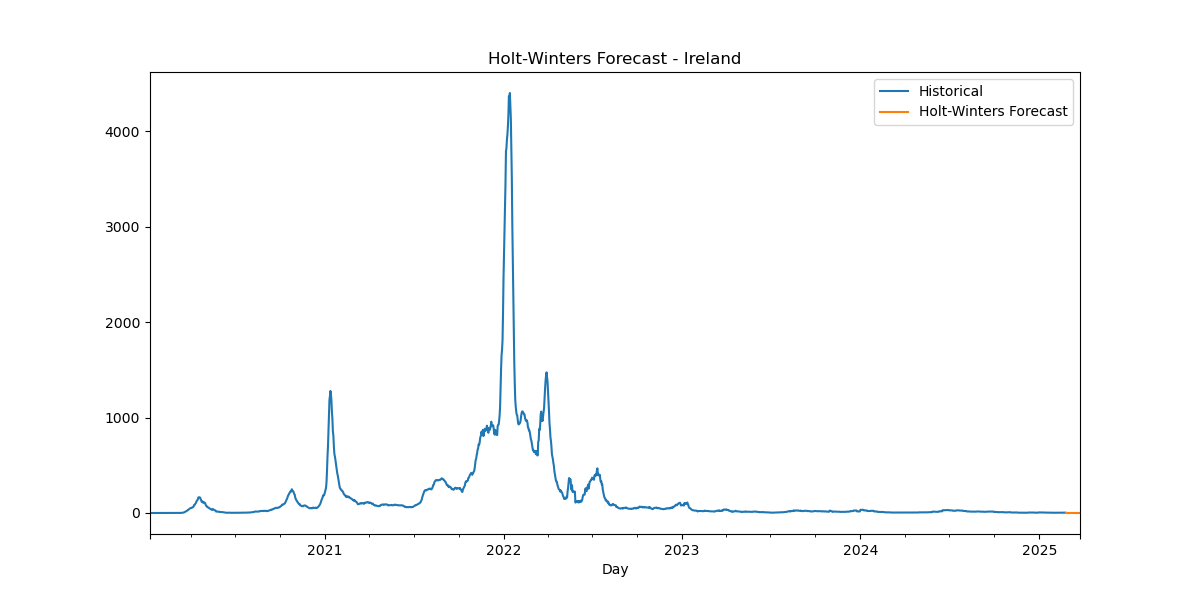

Data behind this chart, as committed beside it:
Date, HW_Forecast
2025-02-24, 3.663
2025-02-25, 3.662
2025-02-26, 3.662
2025-02-27, 3.662
2025-02-28, 3.662
2025-03-01, 3.662
2025-03-02, 3.662
2025-03-03, 3.663
2025-03-04, 3.662
2025-03-05, 3.662
2025-03-06, 3.662
2025-03-07, 3.662
2025-03-08, 3.662
2025-03-09, 3.662
2025-03-10, 3.663
2025-03-11, 3.662
2025-03-12, 3.662
2025-03-13, 3.662
2025-03-14, 3.662
2025-03-15, 3.662
2025-03-16, 3.662
2025-03-17, 3.663
2025-03-18, 3.662
2025-03-19, 3.662
2025-03-20, 3.662
2025-03-21, 3.662
2025-03-22, 3.662
2025-03-23, 3.662
2025-03-24, 3.663
2025-03-25, 3.662
